Dataset: AIFactory_FruitQC (GitHub, yuri0329/AIFactory_FruitQC). Classes: apple fuji, mandarine hallabong, mandarine onjumilgam, pear chuhwang, pear singo, persimmon bansi, persimmon booyu, persimmon daebong.

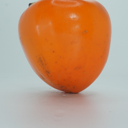
Label: persimmon daebong

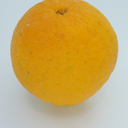
Label: mandarine hallabong

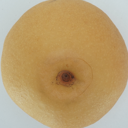
Label: pear chuhwang

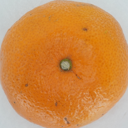
Label: mandarine onjumilgam

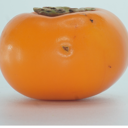
Label: persimmon bansi

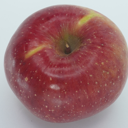
Label: apple fuji
